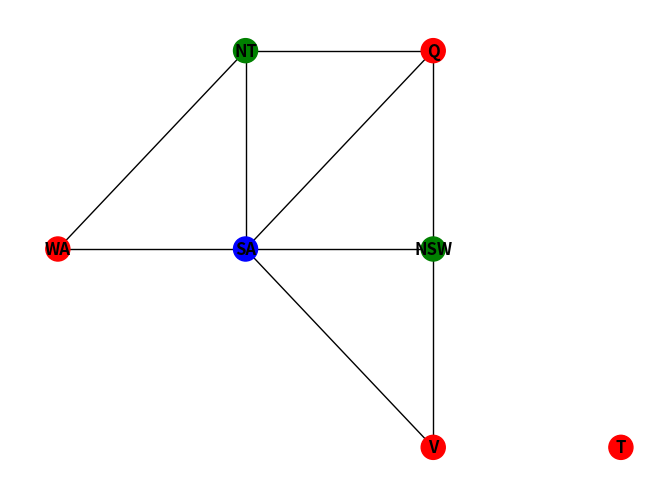

Recreate this plot in Python.
import networkx as nx
import matplotlib.pyplot as plt

def is_valid_coloring(graph, coloring):
    for u, v in graph.edges():
        if u in coloring and v in coloring:
            if coloring[u] == coloring[v]:
                return False
    return True

def get_available_colors(graph, node, coloring, colors):
    used = set()

    for neighbor in graph.neighbors(node):
        if neighbor in coloring:
            used.add(coloring[neighbor])

    return [color for color in colors if color not in used]

def select_node(graph, coloring):
    order = ["WA", "NT", "SA", "Q", "NSW", "V", "T"]

    for node in order:
        if node not in coloring:
            return node

def backtracking(graph, coloring, colors):
    if len(coloring) == len(graph.nodes()):
        return coloring.copy()

    node = select_node(graph, coloring)
    available_colors = get_available_colors(
        graph, node, coloring, colors
    )

    for color in available_colors:
        coloring[node] = color

        if is_valid_coloring(graph, coloring):
            result = backtracking(graph, coloring, colors)

            if result:
                return result

        del coloring[node]

    return None


G = nx.Graph()

G.add_edges_from([
    ("WA", "NT"),
    ("WA", "SA"),
    ("NT", "SA"),
    ("NT", "Q"),
    ("SA", "Q"),
    ("SA", "NSW"),
    ("SA", "V"),
    ("Q", "NSW"),
    ("NSW", "V")
])

G.add_node("T")

colors = ["red", "green", "blue"]

coloring_result = backtracking(G, {}, colors)

print("Coloring:")

for node in ["WA", "NT", "SA", "Q", "NSW", "V", "T"]:
    print(node, ":", coloring_result[node])

print("Valid:", is_valid_coloring(G, coloring_result))

color_map = [
    coloring_result[node]
    for node in G.nodes()
]

pos = {
    "WA": (0, 1),
    "NT": (1, 2),
    "Q": (2, 2),
    "SA": (1, 1),
    "NSW": (2, 1),
    "V": (2, 0),
    "T": (3, 0)
}

nx.draw(
    G,
    pos,
    node_color=color_map,
    with_labels=True,
    font_weight="bold"
)

plt.show()
